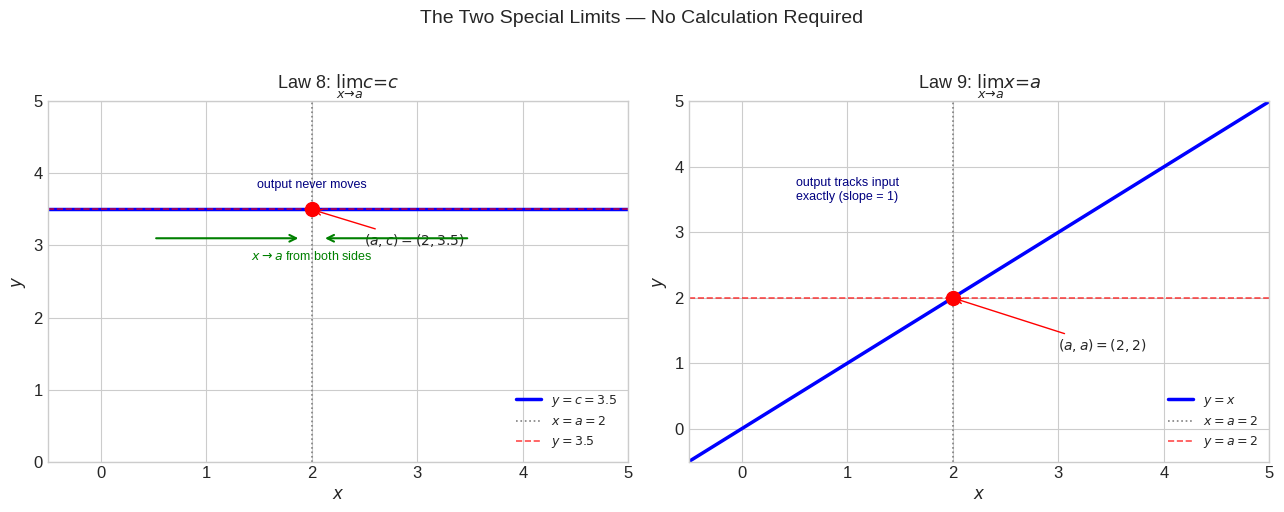
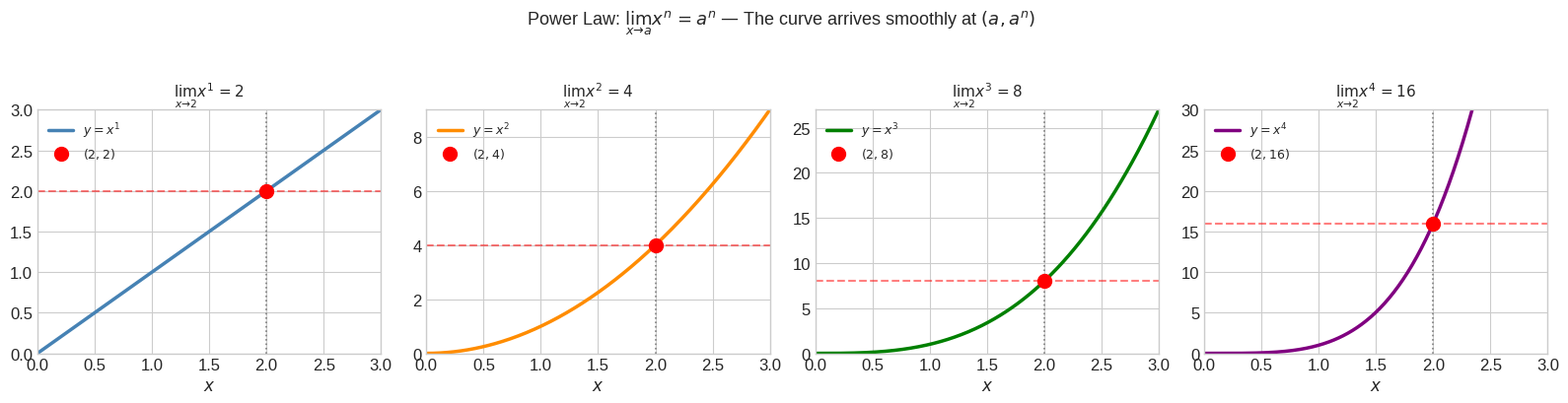
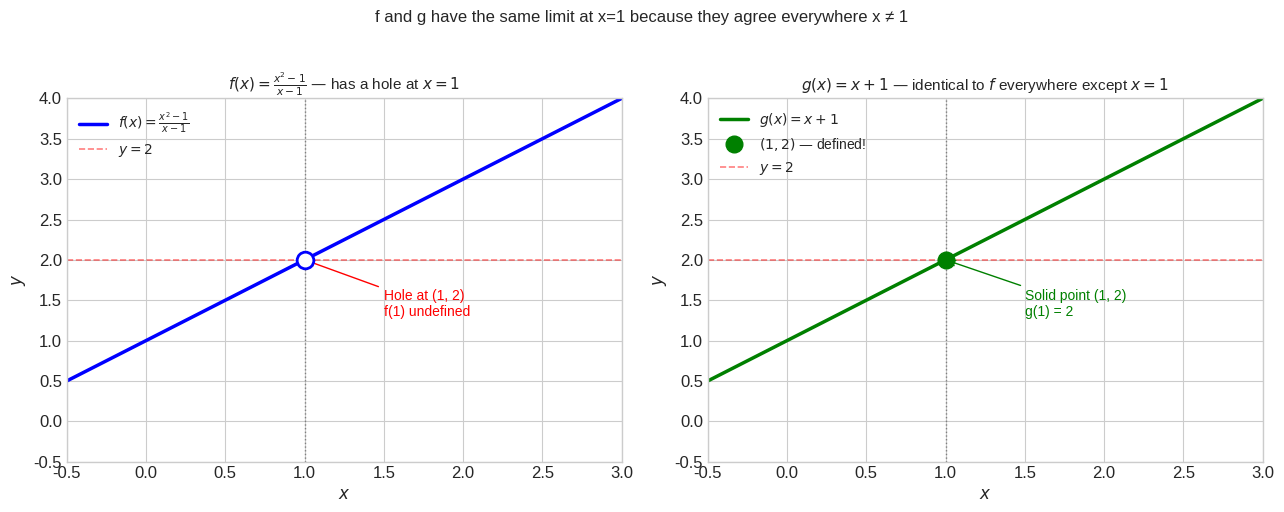
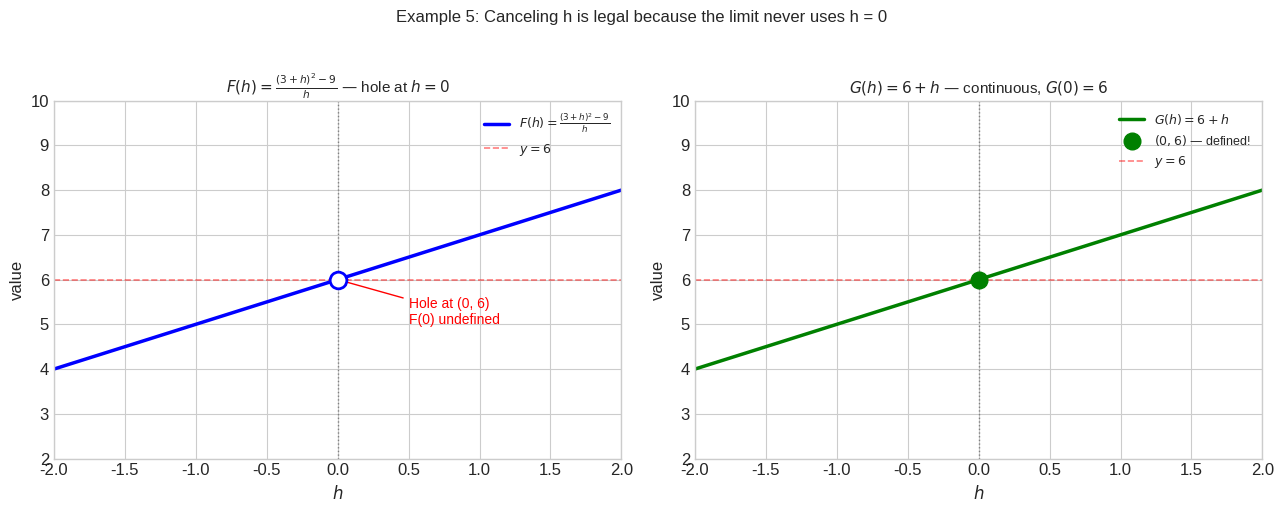
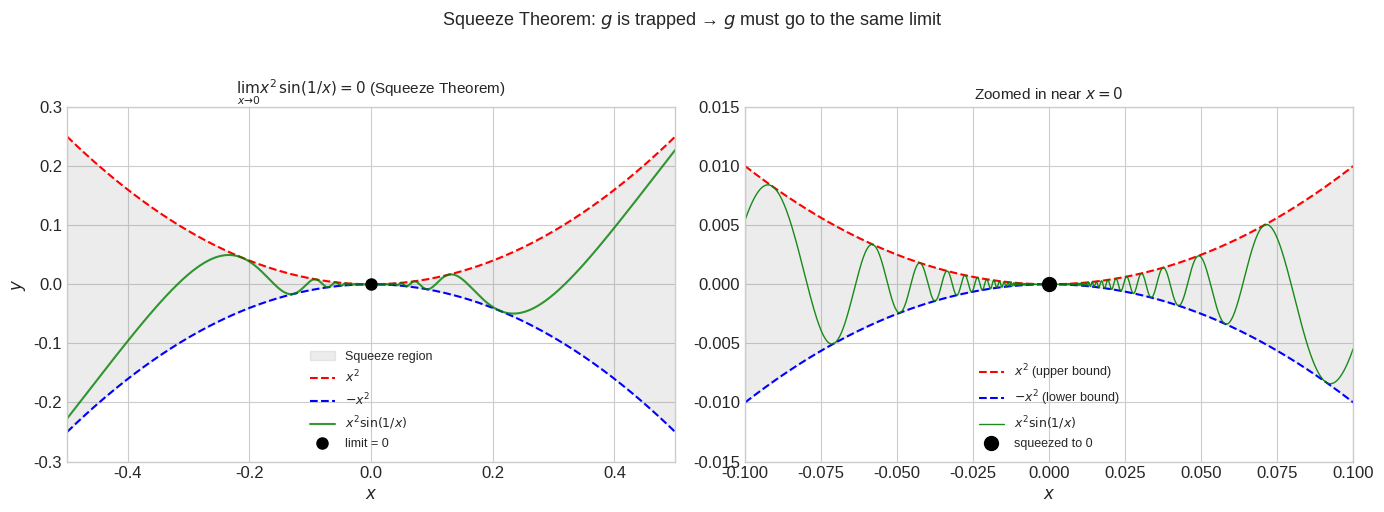

These figures' Python source, in order:
import numpy as np
import matplotlib.pyplot as plt
import matplotlib.patches as mpatches
import pandas as pd

%matplotlib inline
plt.style.use('seaborn-v0_8-whitegrid')
plt.rcParams['figure.figsize'] = [12, 5]
plt.rcParams['font.size'] = 12

# Visualizing the two special limits: y = c and y = x

a = 2      # The point we're approaching
c = 3.5    # The constant

fig, axes = plt.subplots(1, 2, figsize=(13, 5))

x = np.linspace(-1, 5, 200)

# --- Left plot: y = c (constant function) ---
ax1 = axes[0]
ax1.plot(x, np.full_like(x, c), 'b-', linewidth=2.5, label=f'$y = c = {c}$')
ax1.axvline(x=a, color='gray', linestyle=':', linewidth=1.2, label=f'$x = a = {a}$')
ax1.axhline(y=c, color='red', linestyle='--', linewidth=1.2, alpha=0.7, label=f'$y = {c}$')

# Mark the point (a, c)
ax1.plot(a, c, 'ro', markersize=10, zorder=5)
ax1.annotate(f'$(a, c) = ({a}, {c})$', xy=(a, c), xytext=(2.5, 3.0),
             fontsize=10, arrowprops=dict(arrowstyle='->', color='red'))

# Arrows showing x approaching a
ax1.annotate('', xy=(a - 0.1, c - 0.4), xytext=(a - 1.5, c - 0.4),
             arrowprops=dict(arrowstyle='->', color='green', lw=1.5))
ax1.annotate('', xy=(a + 0.1, c - 0.4), xytext=(a + 1.5, c - 0.4),
             arrowprops=dict(arrowstyle='->', color='green', lw=1.5))
ax1.text(a, c - 0.7, '$x \\to a$ from both sides', ha='center', fontsize=9, color='green')
ax1.text(a, c + 0.3, 'output never moves', ha='center', fontsize=9, color='navy')

ax1.set_xlim(-0.5, 5)
ax1.set_ylim(0, 5)
ax1.set_xlabel('$x$')
ax1.set_ylabel('$y$')
ax1.set_title(r'Law 8: $\lim_{x \to a} c = c$', fontsize=13)
ax1.legend(loc='lower right', fontsize=9)

# --- Right plot: y = x (identity function) ---
ax2 = axes[1]
ax2.plot(x, x, 'b-', linewidth=2.5, label='$y = x$')
ax2.axvline(x=a, color='gray', linestyle=':', linewidth=1.2, label=f'$x = a = {a}$')
ax2.axhline(y=a, color='red', linestyle='--', linewidth=1.2, alpha=0.7, label=f'$y = a = {a}$')

# Mark the point (a, a)
ax2.plot(a, a, 'ro', markersize=10, zorder=5)
ax2.annotate(f'$(a, a) = ({a}, {a})$', xy=(a, a), xytext=(3.0, 1.2),
             fontsize=10, arrowprops=dict(arrowstyle='->', color='red'))

ax2.text(1.0, 3.5, 'output tracks input\nexactly (slope = 1)', ha='center', fontsize=9, color='navy')

ax2.set_xlim(-0.5, 5)
ax2.set_ylim(-0.5, 5)
ax2.set_xlabel('$x$')
ax2.set_ylabel('$y$')
ax2.set_title(r'Law 9: $\lim_{x \to a} x = a$', fontsize=13)
ax2.legend(loc='lower right', fontsize=9)

plt.suptitle('The Two Special Limits — No Calculation Required', fontsize=14, y=1.02)
plt.tight_layout()
plt.show()

print("Key observations:")
print("  y = c : The graph is a flat horizontal line. No matter where x goes, output = c. Always.")
print("  y = x : The diagonal line. As x creeps toward a, y creeps to exactly a. Output IS input.")
print("\nThese are the base cases that make all other limit laws computable.")

# Visualizing lim x^n = a^n for various n

a = 2  # approaching x = 2
x = np.linspace(0, 3, 300)

fig, axes = plt.subplots(1, 4, figsize=(16, 4))
powers = [1, 2, 3, 4]
colors = ['steelblue', 'darkorange', 'green', 'purple']

for ax, n, color in zip(axes, powers, colors):
    y = x**n
    limit_val = a**n
    
    ax.plot(x, y, color=color, linewidth=2.5, label=f'$y = x^{n}$')
    ax.axvline(x=a, color='gray', linestyle=':', linewidth=1.2)
    ax.plot(a, limit_val, 'ro', markersize=10, zorder=5, label=f'$({a}, {limit_val})$')
    ax.axhline(y=limit_val, color='red', linestyle='--', alpha=0.5)
    
    ax.set_xlabel('$x$')
    ax.set_title(f'$\\lim_{{x \\to {a}}} x^{n} = {limit_val}$', fontsize=11)
    ax.set_xlim(0, 3)
    ax.set_ylim(0, min(3**n, 30))
    ax.legend(loc='upper left', fontsize=9)

plt.suptitle(r'Power Law: $\lim_{x \to a} x^n = a^n$ — The curve arrives smoothly at $(a, a^n)$',
             fontsize=13, y=1.02)
plt.tight_layout()
plt.show()

print("No breaks, no holes, no vertical asymptotes near x = 2.")
print("Every power function x^n is continuous at every real number a.")
print("The limit is just the function value — plug in and done.")

# Direct substitution examples

def poly(x):
    return 2*x**2 - 3*x + 4

a = 5

print("Example 2(a): lim_{x→5} (2x² - 3x + 4)")
print("=" * 50)
print(f"\nDirect substitution: f(5) = 2(25) - 3(5) + 4 = {poly(5)}")
print()

# Verify numerically
x_left  = [4.9, 4.99, 4.999, 4.9999]
x_right = [5.1, 5.01, 5.001, 5.0001]

print(f"{'x':<12} {'f(x)':<15}")
print("-" * 27)
for x in x_left:
    print(f"{x:<12} {poly(x):<15.6f}")
print(f"{'→ 5 ←':<12} {'→ 39 ←':<15}")
for x in x_right:
    print(f"{x:<12} {poly(x):<15.6f}")

print("\nConclusion: lim = 39 = f(5). Direct substitution works perfectly.")

# Example 3: lim (x^2 - 1)/(x - 1) as x -> 1
# Demonstrating the 0/0 case and the factoring trick

def f_original(x):
    """f(x) = (x^2 - 1)/(x - 1) — undefined at x = 1"""
    return (x**2 - 1) / (x - 1)

def g_simplified(x):
    """g(x) = x + 1 — the simplified version, valid for all x"""
    return x + 1

# Show numerical values approaching 1
x_vals = [0.5, 0.9, 0.99, 0.999, 0.9999, 1.0001, 1.001, 1.01, 1.1, 1.5]

print("lim_{x→1} (x²-1)/(x-1)")
print("=" * 50)
print(f"\n{'x':<10} {'f(x) original':<20} {'g(x) = x+1':<15}")
print("-" * 45)

for x in x_vals:
    f_val = f_original(x)
    g_val = g_simplified(x)
    print(f"{x:<10} {f_val:<20.6f} {g_val:<15.6f}")

print()
print("At x = 1: f(1) = 0/0 (undefined), but g(1) = 2")
print("f and g are IDENTICAL for every x ≠ 1")
print("Therefore: lim_{x→1} f(x) = lim_{x→1} g(x) = g(1) = 2")

# Visualizing Example 3: the hole in f(x) vs the solid point in g(x)

fig, axes = plt.subplots(1, 2, figsize=(13, 5))

x_plot = np.linspace(-0.5, 3, 400)
x_no_1 = x_plot[np.abs(x_plot - 1) > 0.01]  # Exclude near x=1

# --- f(x) = (x^2-1)/(x-1) ---
ax1 = axes[0]
ax1.plot(x_no_1, f_original(x_no_1), 'b-', linewidth=2.5, label=r'$f(x) = \frac{x^2-1}{x-1}$')
# Open circle at (1, 2) — hole
ax1.plot(1, 2, 'wo', markersize=12, zorder=5, markeredgecolor='blue', markeredgewidth=2)
ax1.axvline(x=1, color='gray', linestyle=':', linewidth=1)
ax1.axhline(y=2, color='red', linestyle='--', alpha=0.5, linewidth=1.2, label='$y = 2$')

ax1.annotate('Hole at (1, 2)\nf(1) undefined', xy=(1, 2), xytext=(1.5, 1.3),
             fontsize=10, color='red', arrowprops=dict(arrowstyle='->', color='red'))

ax1.set_xlim(-0.5, 3)
ax1.set_ylim(-0.5, 4)
ax1.set_xlabel('$x$')
ax1.set_ylabel('$y$')
ax1.set_title(r'$f(x) = \frac{x^2-1}{x-1}$ — has a hole at $x=1$', fontsize=11)
ax1.legend(loc='upper left', fontsize=10)

# --- g(x) = x + 1 ---
ax2 = axes[1]
ax2.plot(x_plot, g_simplified(x_plot), 'g-', linewidth=2.5, label='$g(x) = x + 1$')
ax2.plot(1, 2, 'go', markersize=12, zorder=5, label='$(1, 2)$ — defined!')
ax2.axvline(x=1, color='gray', linestyle=':', linewidth=1)
ax2.axhline(y=2, color='red', linestyle='--', alpha=0.5, linewidth=1.2, label='$y = 2$')

ax2.annotate('Solid point (1, 2)\ng(1) = 2', xy=(1, 2), xytext=(1.5, 1.3),
             fontsize=10, color='green', arrowprops=dict(arrowstyle='->', color='green'))

ax2.set_xlim(-0.5, 3)
ax2.set_ylim(-0.5, 4)
ax2.set_xlabel('$x$')
ax2.set_ylabel('$y$')
ax2.set_title(r'$g(x) = x+1$ — identical to $f$ everywhere except $x=1$', fontsize=11)
ax2.legend(loc='upper left', fontsize=10)

plt.suptitle('f and g have the same limit at x=1 because they agree everywhere x ≠ 1',
             fontsize=12, y=1.02)
plt.tight_layout()
plt.show()

print("The graphs are visually identical — the only difference is the single point at x = 1.")
print("A limit doesn't care about that single point. So both limits equal 2.")

# Example 5: lim (3+h)^2 - 9) / h as h -> 0

def F(h):
    """F(h) = ((3+h)^2 - 9) / h — undefined at h = 0"""
    return ((3 + h)**2 - 9) / h

def G(h):
    """G(h) = 6 + h — simplified, valid for all h"""
    return 6 + h

h_vals = [1.0, 0.5, 0.1, 0.05, 0.01, 0.001, 0.0001,
         -0.0001, -0.001, -0.01, -0.05, -0.1, -0.5, -1.0]

print("lim_{h→0} ((3+h)² - 9) / h")
print("=" * 45)
print(f"\n{'h':<12} {'F(h) original':<20} {'G(h) = 6+h':<15}")
print("-" * 47)

for h in sorted(h_vals):
    print(f"{h:<12.4f} {F(h):<20.8f} {G(h):<15.8f}")

print()
print("As h → 0 (from both sides), F(h) → 6")
print("G(0) = 6 + 0 = 6 ✓")
print()
print("F(h) = G(h) for all h ≠ 0, so their limits are equal.")
print("The limit is 6 — which is the instantaneous rate of change of x² at x = 3.")

# Visualize Example 5

fig, axes = plt.subplots(1, 2, figsize=(13, 5))

h_plot = np.linspace(-2, 2, 400)
h_no_0 = h_plot[np.abs(h_plot) > 0.02]

# --- F(h) --- 
ax1 = axes[0]
ax1.plot(h_no_0, F(h_no_0), 'b-', linewidth=2.5, label=r'$F(h) = \frac{(3+h)^2-9}{h}$')
ax1.plot(0, 6, 'wo', markersize=12, zorder=5, markeredgecolor='blue', markeredgewidth=2)
ax1.axhline(y=6, color='red', linestyle='--', alpha=0.5, linewidth=1.2, label='$y = 6$')
ax1.axvline(x=0, color='gray', linestyle=':', linewidth=1)
ax1.annotate('Hole at (0, 6)\nF(0) undefined', xy=(0, 6), xytext=(0.5, 5.0),
             fontsize=10, color='red', arrowprops=dict(arrowstyle='->', color='red'))
ax1.set_xlim(-2, 2)
ax1.set_ylim(2, 10)
ax1.set_xlabel('$h$')
ax1.set_ylabel('value')
ax1.set_title(r'$F(h) = \frac{(3+h)^2-9}{h}$ — hole at $h=0$', fontsize=11)
ax1.legend(fontsize=9)

# --- G(h) = 6 + h ---
ax2 = axes[1]
ax2.plot(h_plot, G(h_plot), 'g-', linewidth=2.5, label='$G(h) = 6 + h$')
ax2.plot(0, 6, 'go', markersize=12, zorder=5, label='$(0, 6)$ — defined!')
ax2.axhline(y=6, color='red', linestyle='--', alpha=0.5, linewidth=1.2, label='$y = 6$')
ax2.axvline(x=0, color='gray', linestyle=':', linewidth=1)
ax2.set_xlim(-2, 2)
ax2.set_ylim(2, 10)
ax2.set_xlabel('$h$')
ax2.set_ylabel('value')
ax2.set_title(r'$G(h) = 6+h$ — continuous, $G(0)=6$', fontsize=11)
ax2.legend(fontsize=9)

plt.suptitle('Example 5: Canceling h is legal because the limit never uses h = 0',
             fontsize=12, y=1.02)
plt.tight_layout()
plt.show()

# More examples of the 0/0 form

print("Additional 0/0 limit examples:")
print("=" * 60)

# Example A: lim (x^2 - 4) / (x - 2) as x -> 2
print("\n(A) lim_{x→2} (x² - 4) / (x - 2)")
print("Direct sub: (4-4)/(2-2) = 0/0 → factor")
print("(x²-4)/(x-2) = (x-2)(x+2)/(x-2) = x+2  (x ≠ 2)")
print("lim = 2 + 2 = 4")
x_vals_A = [1.9, 1.99, 1.999, 2.001, 2.01, 2.1]
results_A = [(x**2 - 4) / (x - 2) for x in x_vals_A]
df_A = pd.DataFrame({'x': x_vals_A, 'f(x)': results_A})
print(df_A.to_string(index=False))

print()

# Example B: lim (x^3 - 8) / (x - 2) as x -> 2
print("(B) lim_{x→2} (x³ - 8) / (x - 2)")
print("Direct sub: (8-8)/(2-2) = 0/0 → factor using x³-a³ = (x-a)(x²+ax+a²)")
print("(x³-8)/(x-2) = (x-2)(x²+2x+4)/(x-2) = x²+2x+4  (x ≠ 2)")
print("lim = 4 + 4 + 4 = 12")
x_vals_B = [1.9, 1.99, 1.999, 2.001, 2.01, 2.1]
results_B = [(x**3 - 8) / (x - 2) for x in x_vals_B]
df_B = pd.DataFrame({'x': x_vals_B, 'f(x)': results_B})
print(df_B.to_string(index=False))

print()

# Example C: lim (sqrt(x) - 1) / (x - 1) as x -> 1
print("(C) lim_{x→1} (√x - 1) / (x - 1)")
print("Direct sub: 0/0 → rationalize: multiply by (√x + 1)/(√x + 1)")
print("(√x - 1)(√x + 1) / (x-1)(√x+1) = (x-1) / (x-1)(√x+1) = 1/(√x+1)")
print("lim = 1/(√1 + 1) = 1/2")
x_vals_C = [0.9, 0.99, 0.999, 1.001, 1.01, 1.1]
results_C = [(np.sqrt(x) - 1) / (x - 1) for x in x_vals_C]
df_C = pd.DataFrame({'x': x_vals_C, 'f(x)': results_C})
print(df_C.to_string(index=False))

# Visualizing the Squeeze Theorem

fig, axes = plt.subplots(1, 2, figsize=(14, 5))

# --- x^2 sin(1/x) squeezed between -x^2 and x^2 ---
ax1 = axes[0]

x = np.linspace(-0.5, 0.5, 2000)
x_nz = x[np.abs(x) > 1e-10]  # Avoid division by zero

y_func  = x_nz**2 * np.sin(1 / x_nz)
y_upper = x_nz**2
y_lower = -x_nz**2

ax1.fill_between(x_nz, y_lower, y_upper, alpha=0.15, color='gray', label='Squeeze region')
ax1.plot(x_nz, y_upper, 'r--', linewidth=1.5, label='$x^2$')
ax1.plot(x_nz, y_lower, 'b--', linewidth=1.5, label='$-x^2$')
ax1.plot(x_nz, y_func, 'g-', linewidth=1.5, alpha=0.8, label='$x^2 \\sin(1/x)$')
ax1.plot(0, 0, 'ko', markersize=8, zorder=5, label='limit = 0')

ax1.set_xlim(-0.5, 0.5)
ax1.set_ylim(-0.3, 0.3)
ax1.set_xlabel('$x$')
ax1.set_ylabel('$y$')
ax1.set_title(r'$\lim_{x \to 0} x^2 \sin(1/x) = 0$ (Squeeze Theorem)', fontsize=11)
ax1.legend(fontsize=9)

# --- Zoom in near 0 ---
ax2 = axes[1]

x_zoom = np.linspace(-0.1, 0.1, 2000)
x_zoom_nz = x_zoom[np.abs(x_zoom) > 1e-10]

ax2.fill_between(x_zoom_nz, -x_zoom_nz**2, x_zoom_nz**2, alpha=0.15, color='gray')
ax2.plot(x_zoom_nz, x_zoom_nz**2, 'r--', linewidth=1.5, label='$x^2$ (upper bound)')
ax2.plot(x_zoom_nz, -x_zoom_nz**2, 'b--', linewidth=1.5, label='$-x^2$ (lower bound)')
ax2.plot(x_zoom_nz, x_zoom_nz**2 * np.sin(1 / x_zoom_nz), 'g-', linewidth=1, alpha=0.9,
         label='$x^2\\sin(1/x)$')
ax2.plot(0, 0, 'ko', markersize=10, zorder=5, label='squeezed to 0')

ax2.set_xlim(-0.1, 0.1)
ax2.set_ylim(-0.015, 0.015)
ax2.set_xlabel('$x$')
ax2.set_title('Zoomed in near $x = 0$', fontsize=11)
ax2.legend(fontsize=9)

plt.suptitle('Squeeze Theorem: $g$ is trapped → $g$ must go to the same limit', fontsize=13, y=1.02)
plt.tight_layout()
plt.show()
